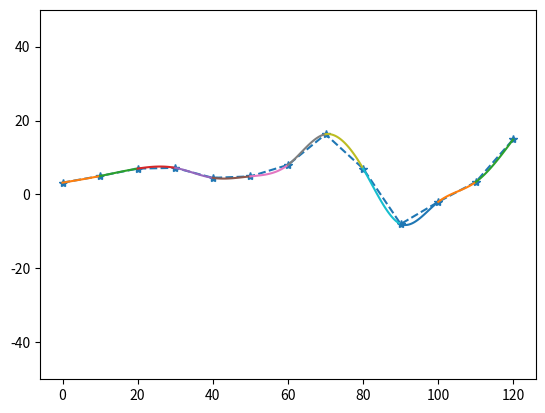

This figure's Python source:
import matplotlib.pyplot as plt
import numpy as np

fig= plt.figure()
ax=fig.add_subplot(1,1,1)
ax.set_ylim(-50,50)
#建立图像
x0 = np.array([0,10,20,30,40,50,60,70,80,90,100,110,120],np.float32)
y0 = np.array([3.2,5,7,7.2,4.5,4.9,8,16.3,7,-8,-2,3.4,15],np.float32)
#初始插值点
ax.plot(x0,y0,'--*')
#以下为三次自然样条算法
h = np.zeros(len(x0)+10)
a = np.zeros(len(x0)+10)
b = np.zeros(len(x0)+10)
c = np.zeros(len(x0)+10)
d = np.zeros(len(x0)+10)
sss = np.zeros(len(x0)+10)
for k in range(len(x0)-1):
    h[k] = x0[k+1]-x0[k]
a[1] = 2*(h[0]+h[1])
k=2
while k < len(x0)-1:
    a[k] = 2*(h[k-1]+h[k])-h[k-1]*h[k-1]/a[k-1]
    k = k+1
for k in range(len(x0)):
    if k == 0:
        continue
    c[k] = (y0[k]-y0[k-1])/h[k-1]
for k in range(len(x0)-1):
    if k == 0:
        continue
    d[k] = 6*(c[k+1]-c[k])
b[1] = d[1]
k=2
while k < len(x0)-1:
    b[k] = d[k]-b[k-1]*h[k-1]/a[k]
    k = k+1
sss[len(x0)-2] = b[len(x0)-2]/a[len(x0)-2]
k = len(x0)-3
while k>=1 :
    sss[k]=(b[k]-h[k]*sss[k+1])/a[k]
    k=k-1
sss[0] = 0
sss[len(x0)-1] = 0

plt.ion() #交互式绘图

try:
    for k in range(len(x0)-1):
        #从1,2...到n个点动态展示三次自然样条图像
        plt.pause(0.5)
        xi = np.arange(x0[k],x0[k+1],0.1)
        print("len="+str(len(xi)))
        yi = np.zeros(len(xi))
        for i in range(len(xi)):
            ss = c[k+1]-sss[k+1]*h[k]/6-sss[k]*h[k]/3
            yi[i] = y0[k]+ss*(xi[i]-x0[k])+sss[k]*(xi[i]-x0[k])*(xi[i]-x0[k])/2+(sss[k+1]-sss[k])*((xi[i]-x0[k])**3)/(6*h[k])
        #绘图
        ax.plot(xi,yi)
    plt.pause(100)
except Exception as err:
    print(err)